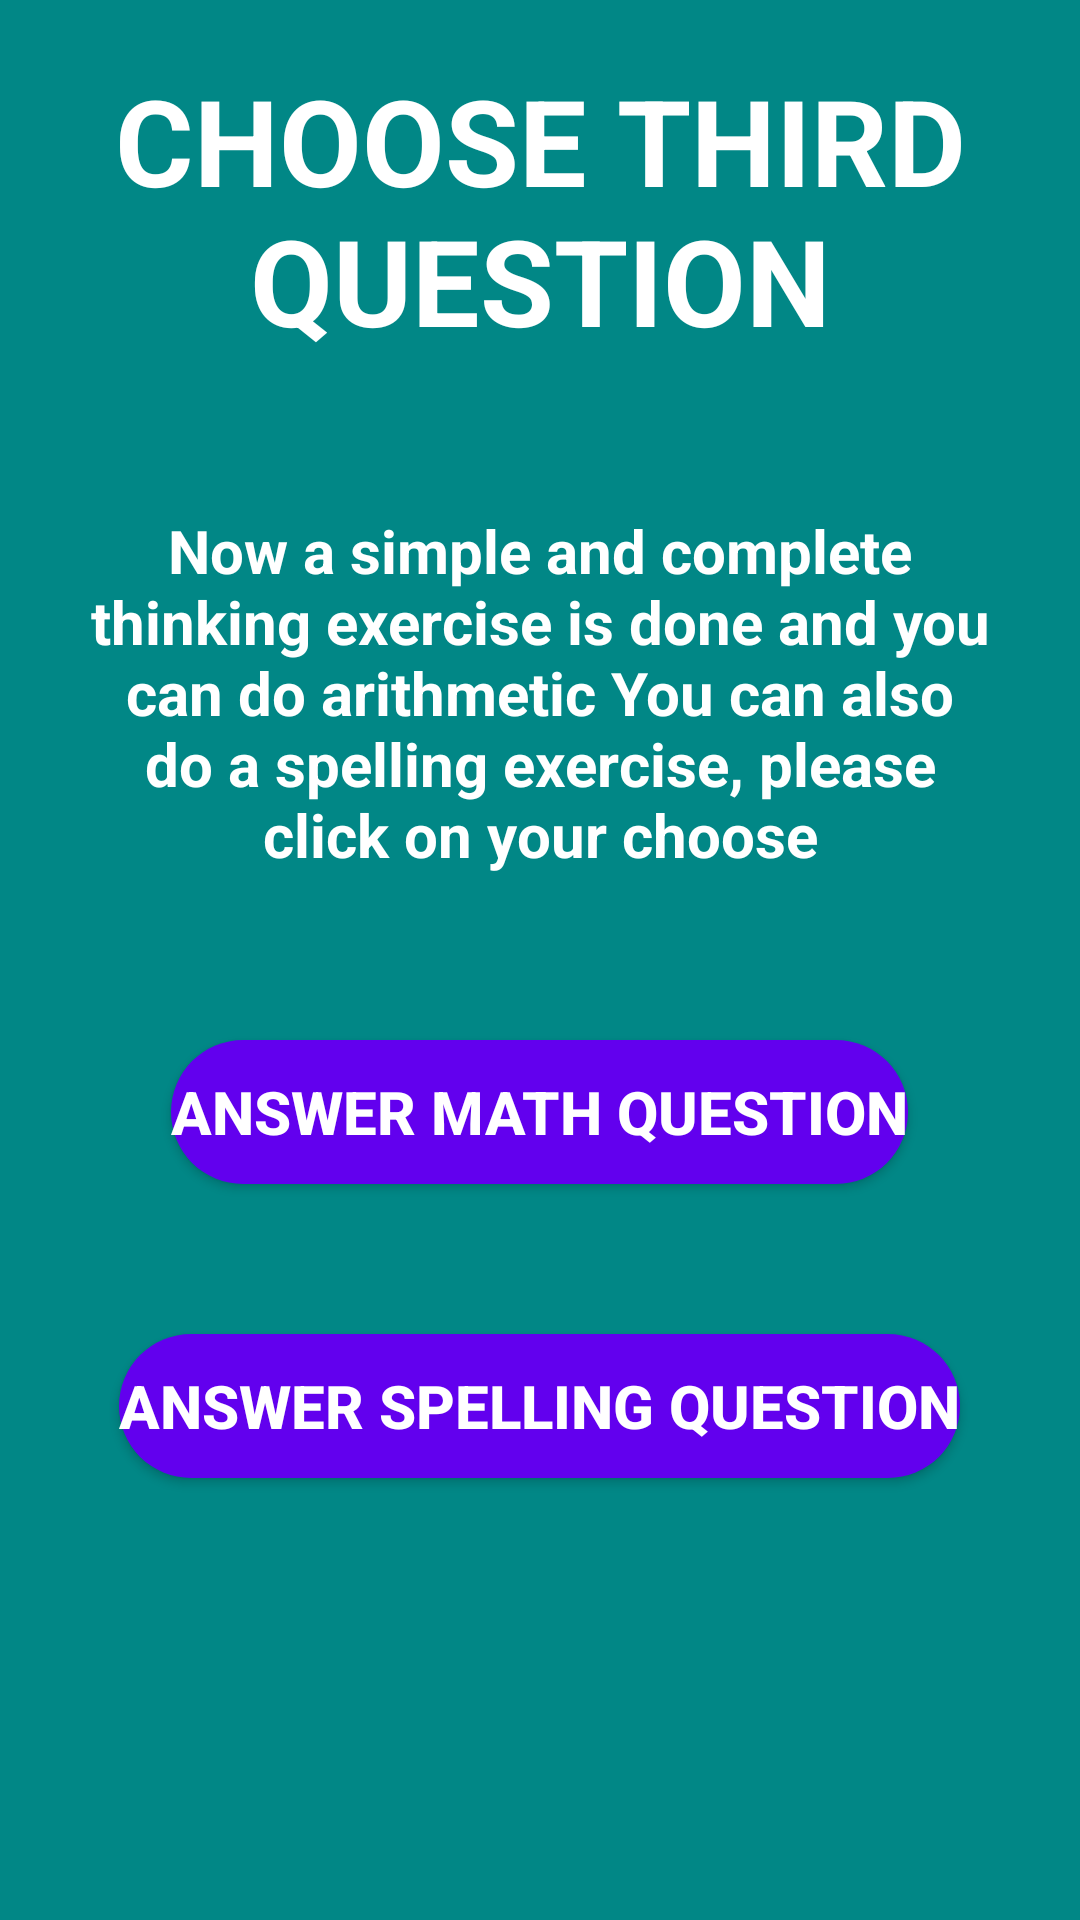

Produce the Android XML layout that renders to this screen, including the resource entries it uses.
<!-- AndroidManifest.xml: application theme Theme.Minimental -->
<!-- res/layout/choose_third_question.xml -->
<LinearLayout xmlns:android="http://schemas.android.com/apk/res/android"
    xmlns:app="http://schemas.android.com/apk/res-auto"
    xmlns:tools="http://schemas.android.com/tools"
    android:layout_width="match_parent"
    android:layout_height="match_parent"
    android:background="@color/teal_700"
    android:orientation="vertical"
    tools:ignore="ExtraText">

    <ScrollView
        android:layout_width="match_parent"
        android:layout_height="match_parent">

        <LinearLayout
            android:layout_width="match_parent"
            android:layout_height="wrap_content"
            android:orientation="vertical">

            <TextView
                android:id="@+id/choose_third_question_title"
                android:layout_width="match_parent"
                android:layout_height="wrap_content"
                android:layout_margin="20dp"
                android:gravity="center"
                android:text="@string/choose_third_question_title"
                android:textAllCaps="true"
                android:textColor="@color/white"
                android:textColorHint="@color/white"
                android:textSize="40sp"
                android:textStyle="bold" />

            <LinearLayout
                android:layout_width="match_parent"
                android:layout_height="wrap_content"
                android:layout_margin="10dp"
                android:baselineAligned="false"
                android:orientation="horizontal">


                <TextView
                    android:id="@+id/choose_third_question_textview"
                    android:layout_width="match_parent"
                    android:layout_height="wrap_content"
                    android:layout_margin="20dp"
                    android:gravity="center"
                    android:text="@string/choose_third_question_textview_name"
                    android:textColor="@color/white"
                    android:textColorHint="@color/white"
                    android:textSize="20sp"
                    android:textStyle="bold" />

            </LinearLayout>
            <LinearLayout
                android:layout_width="match_parent"
                android:layout_height="wrap_content"
                android:layout_margin="5dp"
                android:baselineAligned="false"
                android:gravity="center"
                android:orientation="horizontal">


                <Button
                    android:id="@+id/button_of_mathQuestion"
                    android:layout_width="wrap_content"
                    android:layout_height="wrap_content"
                    android:layout_margin="20dp"
                    android:gravity="center"
                    android:background="@drawable/round_border"
                    android:text="Answer math question"
                    android:textColor="@color/white"
                    android:textColorHint="@color/white"
                    android:textSize="20sp"
                    android:textStyle="bold" />
            </LinearLayout>

            <LinearLayout
                android:layout_width="match_parent"
                android:layout_height="wrap_content"
                android:layout_margin="5dp"
                android:baselineAligned="false"
                android:gravity="center"
                android:orientation="horizontal">


                <Button
                    android:id="@+id/button_of_spellingQuestion"
                    android:layout_width="wrap_content"
                    android:layout_height="wrap_content"
                    android:layout_margin="20dp"
                    android:gravity="center"
                    android:background="@drawable/round_border"
                    android:text="Answer spelling question"
                    android:textColor="@color/white"
                    android:textColorHint="@color/white"
                    android:textSize="20sp"
                    android:textStyle="bold" />
            </LinearLayout>

        </LinearLayout>
    </ScrollView>

</LinearLayout>
<!-- resources referenced by this layout -->
<resources>
  <color name="teal_700">#FF018786</color>
  <color name="white">#FFFFFFFF</color>
  <!-- drawable round_border (drawable) -->
  <?xml version="1.0" encoding="utf-8"?>
  <shape android:shape="rectangle" xmlns:android="http://schemas.android.com/apk/res/android">
      <solid android:color="@color/colorPrimary"/>
      <corners android:radius="100dp"/>
  </shape>
  <string name="choose_third_question_textview_name">Now a simple and complete thinking exercise is done and you can do arithmetic You can also do a spelling exercise, please click on your choose</string>
  <string name="choose_third_question_title">Choose Third Question</string>
  <style name="Theme.Minimental" parent="Theme.MaterialComponents.DayNight.NoActionBar">
          
          <item name="colorPrimary">@color/purple_500</item>
          <item name="colorPrimaryVariant">@color/purple_700</item>
          <item name="colorOnPrimary">@color/white</item>
          
          <item name="colorSecondary">@color/teal_200</item>
          <item name="colorSecondaryVariant">@color/teal_700</item>
          <item name="colorOnSecondary">@color/black</item>
          
          <item name="android:statusBarColor" tools:targetApi="l">?attr/colorPrimaryVariant</item>
          
      </style>
  <color name="purple_500">#FF6200EE</color>
  <color name="purple_700">#FF3700B3</color>
  <color name="teal_200">#FF03DAC5</color>
  <color name="black">#FF000000</color>
  <!-- not gathered from this repository: default colours our renderer supplied (Android Studio template values) -->
  <color name="colorPrimary">#FF6200EE</color>
</resources>
